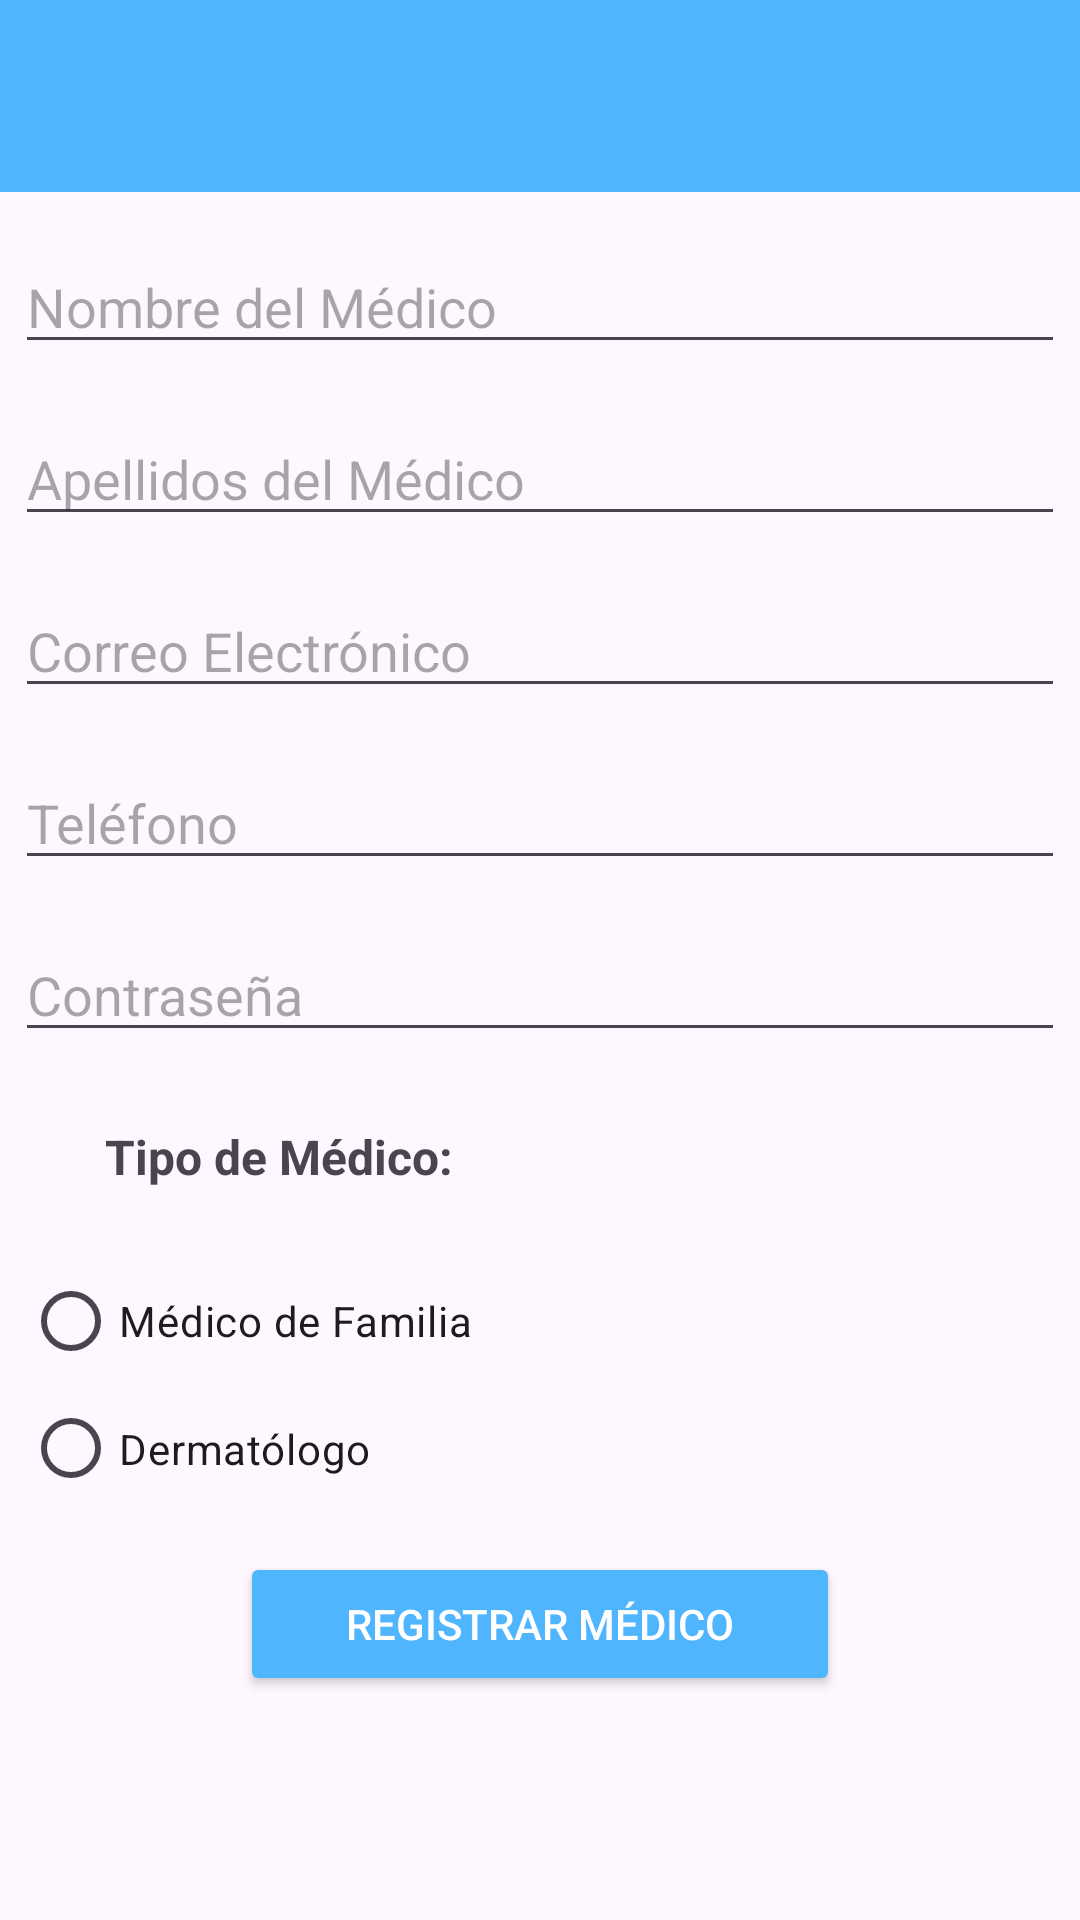

Android layout source for this screen:
<!-- AndroidManifest.xml: application theme Theme.AppCancerPiel -->
<!-- res/layout/activity_registrar_medicos.xml -->
<?xml version="1.0" encoding="utf-8"?>
<androidx.constraintlayout.widget.ConstraintLayout
    xmlns:android="http://schemas.android.com/apk/res/android"
    xmlns:app="http://schemas.android.com/apk/res-auto"
    android:layout_width="match_parent"
    android:layout_height="match_parent">

    
    <androidx.appcompat.widget.Toolbar
        android:id="@+id/toolbar"
        android:layout_width="0dp"
        android:layout_height="wrap_content"
        android:background="@color/blue"
        android:theme="@style/ThemeOverlay.AppCompat.Dark.ActionBar"
        app:titleTextColor="@android:color/white"
        app:layout_constraintEnd_toEndOf="parent"
        app:layout_constraintStart_toStartOf="parent"
        app:layout_constraintTop_toTopOf="parent" />

    
    <EditText
        android:id="@+id/editNombreMedico"
        android:layout_width="350dp"
        android:layout_height="wrap_content"
        android:layout_marginStart="16dp"
        android:layout_marginTop="16dp"
        android:layout_marginEnd="16dp"
        android:hint="Nombre del Médico"
        android:inputType="textPersonName"
        app:layout_constraintEnd_toEndOf="parent"
        app:layout_constraintStart_toStartOf="parent"
        app:layout_constraintTop_toBottomOf="@id/toolbar" />

    
    <EditText
        android:id="@+id/editApellidosMedico"
        android:layout_width="350dp"
        android:layout_height="wrap_content"
        android:layout_marginStart="16dp"
        android:layout_marginTop="16dp"
        android:layout_marginEnd="16dp"
        android:hint="Apellidos del Médico"
        android:inputType="textPersonName"
        app:layout_constraintEnd_toEndOf="parent"
        app:layout_constraintStart_toStartOf="parent"
        app:layout_constraintTop_toBottomOf="@id/editNombreMedico" />

    
    <EditText
        android:id="@+id/editEmailMedico"
        android:layout_width="350dp"
        android:layout_height="wrap_content"
        android:layout_marginStart="16dp"
        android:layout_marginTop="16dp"
        android:layout_marginEnd="16dp"
        android:hint="Correo Electrónico"
        android:inputType="textEmailAddress"
        app:layout_constraintEnd_toEndOf="parent"
        app:layout_constraintStart_toStartOf="parent"
        app:layout_constraintTop_toBottomOf="@id/editApellidosMedico" />

    
    <EditText
        android:id="@+id/editTelefonoMedico"
        android:layout_width="350dp"
        android:layout_height="wrap_content"
        android:layout_marginStart="16dp"
        android:layout_marginTop="16dp"
        android:layout_marginEnd="16dp"
        android:hint="Teléfono"
        android:inputType="phone"
        app:layout_constraintEnd_toEndOf="parent"
        app:layout_constraintStart_toStartOf="parent"
        app:layout_constraintTop_toBottomOf="@id/editEmailMedico" />

    
    <EditText
        android:id="@+id/editPasswordMedico"
        android:layout_width="350dp"
        android:layout_height="wrap_content"
        android:layout_marginStart="16dp"
        android:layout_marginTop="16dp"
        android:layout_marginEnd="16dp"
        android:hint="Contraseña"
        android:inputType="textPassword"
        app:layout_constraintEnd_toEndOf="parent"
        app:layout_constraintStart_toStartOf="parent"
        app:layout_constraintTop_toBottomOf="@id/editTelefonoMedico" />

    
    <TextView
        android:id="@+id/textViewTipoMedico"
        android:layout_width="wrap_content"
        android:layout_height="wrap_content"
        android:layout_marginStart="35dp"
        android:layout_marginTop="16dp"
        android:paddingTop="8dp"
        android:paddingBottom="4dp"
        android:text="Tipo de Médico:"
        android:textSize="16sp"
        android:textStyle="bold"
        app:layout_constraintStart_toStartOf="parent"
        app:layout_constraintTop_toBottomOf="@id/editPasswordMedico" />

    
    <RadioGroup
        android:id="@+id/radioGroupTipoMedico"
        android:layout_width="345dp"
        android:layout_height="85dp"
        android:layout_marginTop="16dp"
        app:layout_constraintEnd_toEndOf="parent"
        app:layout_constraintStart_toStartOf="parent"
        app:layout_constraintTop_toBottomOf="@id/textViewTipoMedico">

        <RadioButton
            android:id="@+id/radioMedicoFamilia"
            android:layout_width="wrap_content"
            android:layout_height="wrap_content"
            android:text="Médico de Familia" />

        <RadioButton
            android:id="@+id/radioDermatologo"
            android:layout_width="wrap_content"
            android:layout_height="wrap_content"
            android:text="Dermatólogo" />
    </RadioGroup>

    
    <Button
        android:id="@+id/btnRegistrarMedico"
        android:layout_width="200dp"
        android:layout_height="wrap_content"
        android:layout_marginStart="16dp"
        android:layout_marginTop="16dp"
        android:layout_marginEnd="16dp"
        android:backgroundTint="@color/blue"
        android:text="Registrar Médico"
        android:textColor="@android:color/white"
        app:layout_constraintEnd_toEndOf="parent"
        app:layout_constraintStart_toStartOf="parent"
        app:layout_constraintTop_toBottomOf="@id/radioGroupTipoMedico" />

</androidx.constraintlayout.widget.ConstraintLayout>
<!-- resources referenced by this layout -->
<resources>
  <color name="blue">#4FB5FE</color>
  <style name="Theme.AppCancerPiel" parent="Base.Theme.AppCancerPiel" />
  <style name="Base.Theme.AppCancerPiel" parent="Theme.Material3.DayNight.NoActionBar">
          
          
      </style>
</resources>
